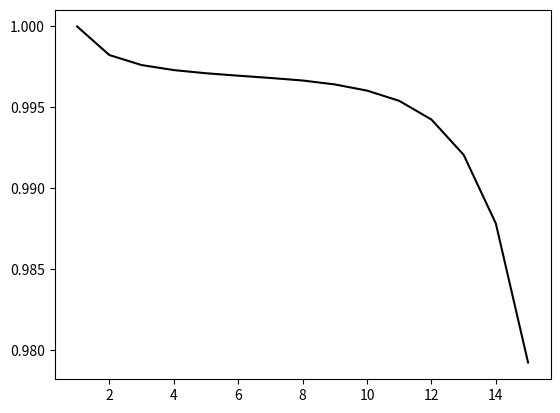

Here is the Python script that generated this plot: (Note: this script raises an exception after producing the figure.)
__author__ = 'Andrey'
import matplotlib.pyplot as plt
x=[1,2,3,4,5,6,7,8,9,10,11,12,13,14,15]
y1=[0.999987275,0.979385248,0.972449277,0.968971834,0.966880408,0.965472702,0.964446932,0.963619436,0.96286262,0.962080009,0.961077731,0.959640237,0.957192957,0.95274668,0.94448247]
y2=[0.999994741,0.966813365,0.955740125,0.950198876,0.946865911,0.944629872,0.942995271,0.941707956,0.940600899,0.939541294,0.938328206,0.936709116,0.934073006,0.929495381,0.921739561]
y3=[0.999992334,0.998226563,0.997608238,0.997296741,0.997101607,0.996950874,0.996810436,0.996653444,0.996410113,0.996029436,0.99539662,0.994241021,0.992060738,0.987816226,0.979226438]
y4=[0.999995982,0.99253716,0.989958891,0.988662413,0.987878759,0.987329672,0.986906995,0.986529913,0.986116241,0.985585646,0.984799441,0.983497663,0.981210035,0.976909975,0.968324859]
x2=[2,3,4]
y21=[0.966813365,0.955740125,0.950198876];
y22=[0.979385248,0.972449277,0.968971834];
y23=[0.99253716,0.989958891,0.988662413];
y24=[0.998226563,0.997608238,0.997296741];
h4= plt.plot(x,y3,'-', label=r'$ H_l(0) $', color='black')
h= plt.plot(x,y4,'-', label=r'$ H_l(0.1) $', color='black' , marker='o' , mew=0.5, mfc='1',  c='k')
h2= plt.plot(x,y1,'-o', label=r'$ H_l(0.3) $', color='black')
h3= plt.plot(x,y2,'-^', label=r'$ H_l(0.5) $', color='black')
h20= plt.plot(x2,y21,'o', label=r'$ H_l^o(0.5) $', color='black',marker='v' , mew=0.5, mfc='1',  c='k')
h30= plt.plot(x2,y22,'o', label=r'$ H_l^o(0.3) $', color='black',marker='D' , mew=0.5, mfc='1',  c='k')
h40= plt.plot(x2,y23,'o', label=r'$ H_l^o(0.1) $', color='black',marker='x' , mew=0.5, mfc='1',  c='k')
h00= plt.plot(x2,y24,'o', label=r'$ H_l^o(0) $', color='black',marker='X' , mew=0.5, mfc='1',  c='k')

#plt.ylim(ymax = 0.99, ymin = 0.97)
#plt.scatter(x, y, label = u'graphic', color='r')
plt.grid(True)
plt.text(0.5, -0.5, r'$ \delta $', fontsize='16')
plt.ylabel(r'$H_l(\delta)$')
plt.xlabel(r'$l$')
plt.title(r'$  \epsilon=0.35 $')
plt.legend()
plt.show()